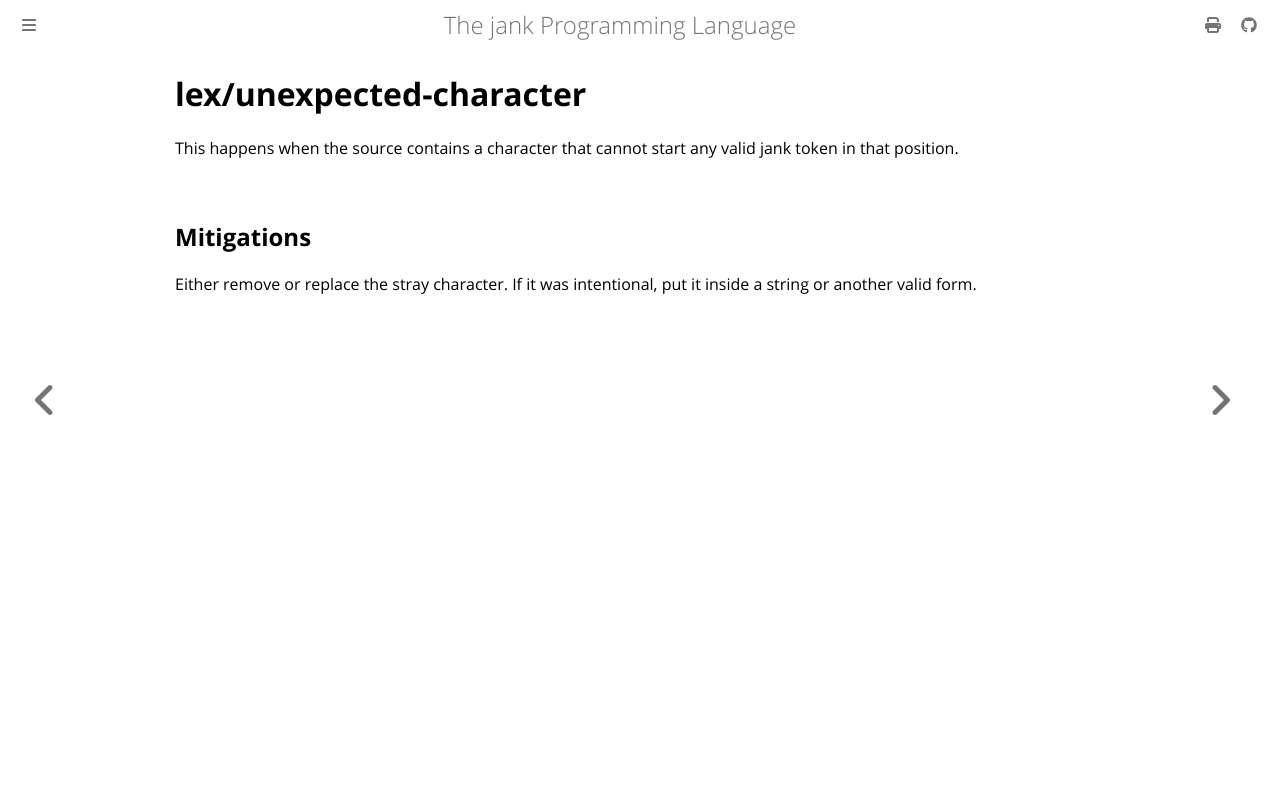

repository: jank-lang/jank · page: reference/error/lex/unexpected-character.html · generator: mdbook

# lex/unexpected-character

This happens when the source contains a character that cannot start any valid jank token in that position.

## Mitigations
Either remove or replace the stray character. If it was intentional, put it inside a string or another valid form.
